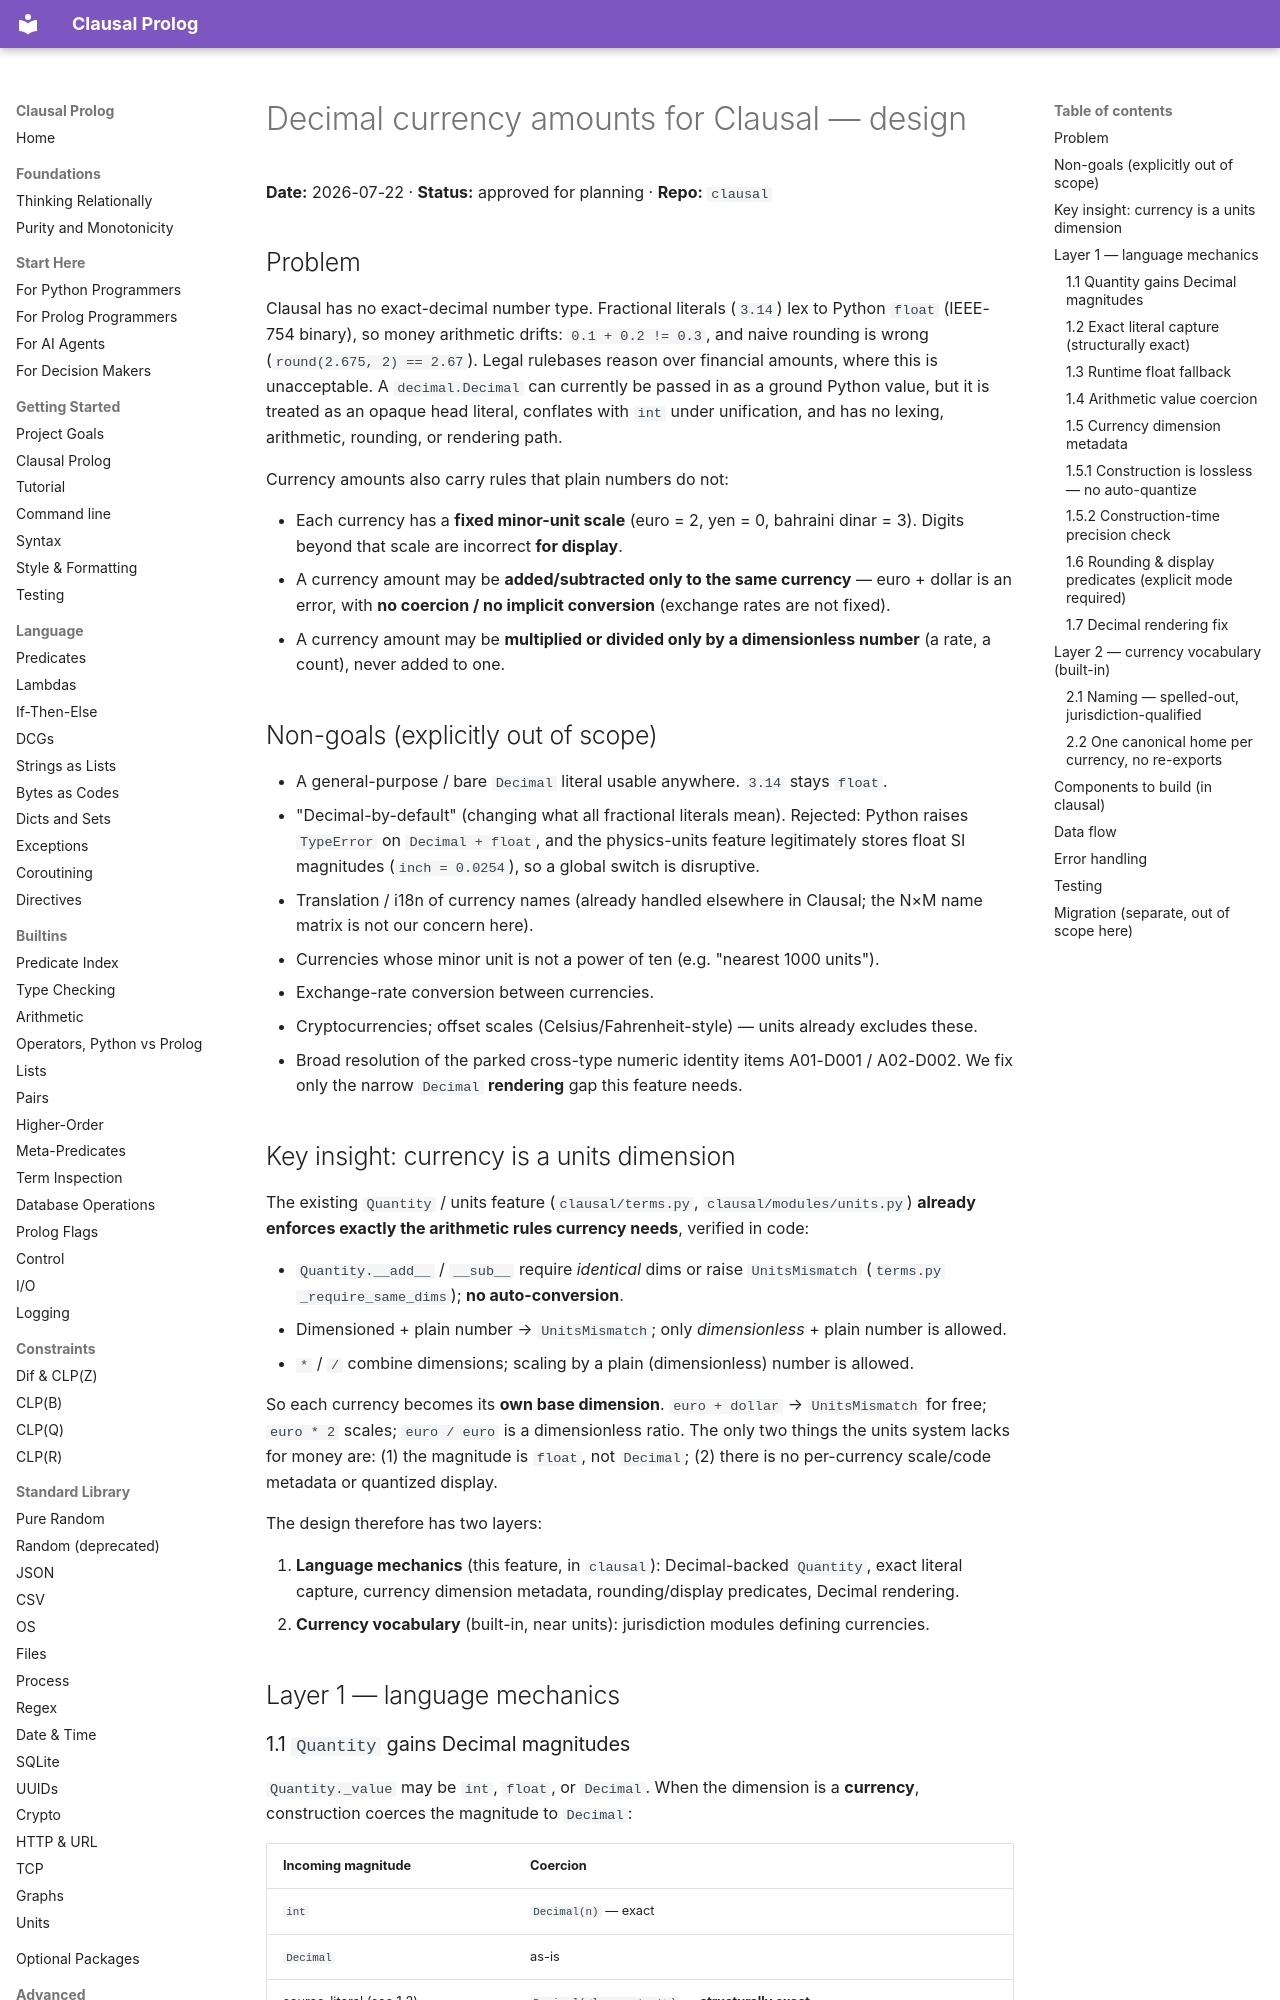

repository: neurosymbolica/clausal-prolog · page: superpowers/specs/2026-07-22-decimal-currency-design/index.html · generator: mkdocs

# Decimal currency amounts for Clausal — design

**Date:** 2026-07-22 · **Status:** approved for planning · **Repo:** `clausal`

## Problem

Clausal has no exact-decimal number type. Fractional literals (`3.14`) lex to Python
`float` (IEEE-754 binary), so money arithmetic drifts: `0.1 + 0.2 != 0.3`, and naive
rounding is wrong (`round(2.675, 2) == 2.67`). Legal rulebases reason over financial
amounts, where this is unacceptable. A `decimal.Decimal` can currently be passed in as a
ground Python value, but it is treated as an opaque head literal, conflates with `int`
under unification, and has no lexing, arithmetic, rounding, or rendering path.

Currency amounts also carry rules that plain numbers do not:

- Each currency has a **fixed minor-unit scale** (euro = 2, yen = 0, bahraini dinar = 3).
  Digits beyond that scale are incorrect **for display**.
- A currency amount may be **added/subtracted only to the same currency** — euro + dollar
  is an error, with **no coercion / no implicit conversion** (exchange rates are not fixed).
- A currency amount may be **multiplied or divided only by a dimensionless number**
  (a rate, a count), never added to one.

## Non-goals (explicitly out of scope)

- A general-purpose / bare `Decimal` literal usable anywhere. `3.14` stays `float`.
- "Decimal-by-default" (changing what all fractional literals mean). Rejected: Python
  raises `TypeError` on `Decimal + float`, and the physics-units feature legitimately
  stores float SI magnitudes (`inch = 0.0254`), so a global switch is disruptive.
- Translation / i18n of currency names (already handled elsewhere in Clausal; the N×M
  name matrix is not our concern here).
- Currencies whose minor unit is not a power of ten (e.g. "nearest 1000 units").
- Exchange-rate conversion between currencies.
- Cryptocurrencies; offset scales (Celsius/Fahrenheit-style) — units already excludes these.
- Broad resolution of the parked cross-type numeric identity items A01-D001 / A02-D002.
  We fix only the narrow `Decimal` **rendering** gap this feature needs.

## Key insight: currency is a units dimension

The existing `Quantity` / units feature (`clausal/terms.py`, `clausal/modules/units.py`)
**already enforces exactly the arithmetic rules currency needs**, verified in code:

- `Quantity.__add__` / `__sub__` require *identical* dims or raise `UnitsMismatch`
  (`terms.py` `_require_same_dims`); **no auto-conversion**.
- Dimensioned + plain number → `UnitsMismatch`; only *dimensionless* + plain number is allowed.
- `*` / `/` combine dimensions; scaling by a plain (dimensionless) number is allowed.

So each currency becomes its **own base dimension**. `euro + dollar` → `UnitsMismatch`
for free; `euro * 2` scales; `euro / euro` is a dimensionless ratio. The only two things
the units system lacks for money are: (1) the magnitude is `float`, not `Decimal`;
(2) there is no per-currency scale/code metadata or quantized display.

The design therefore has two layers:

1. **Language mechanics** (this feature, in `clausal`): Decimal-backed `Quantity`, exact
   literal capture, currency dimension metadata, rounding/display predicates, Decimal rendering.
2. **Currency vocabulary** (built-in, near units): jurisdiction modules defining currencies.

## Layer 1 — language mechanics

### 1.1 `Quantity` gains Decimal magnitudes

`Quantity._value` may be `int`, `float`, or `Decimal`. When the dimension is a **currency**,
construction coerces the magnitude to `Decimal`:

| Incoming magnitude | Coercion |
|---|---|
| `int` | `Decimal(n)` — exact |
| `Decimal` | as-is |
| source-literal (see 1.2) | `Decimal(<lexeme text>)` — **structurally exact** |
| runtime `float` | `Decimal(str(f))` — best-effort (see 1.3) |
| `str` | `Decimal(s)` — exact (the `money(...)` constructor) |
